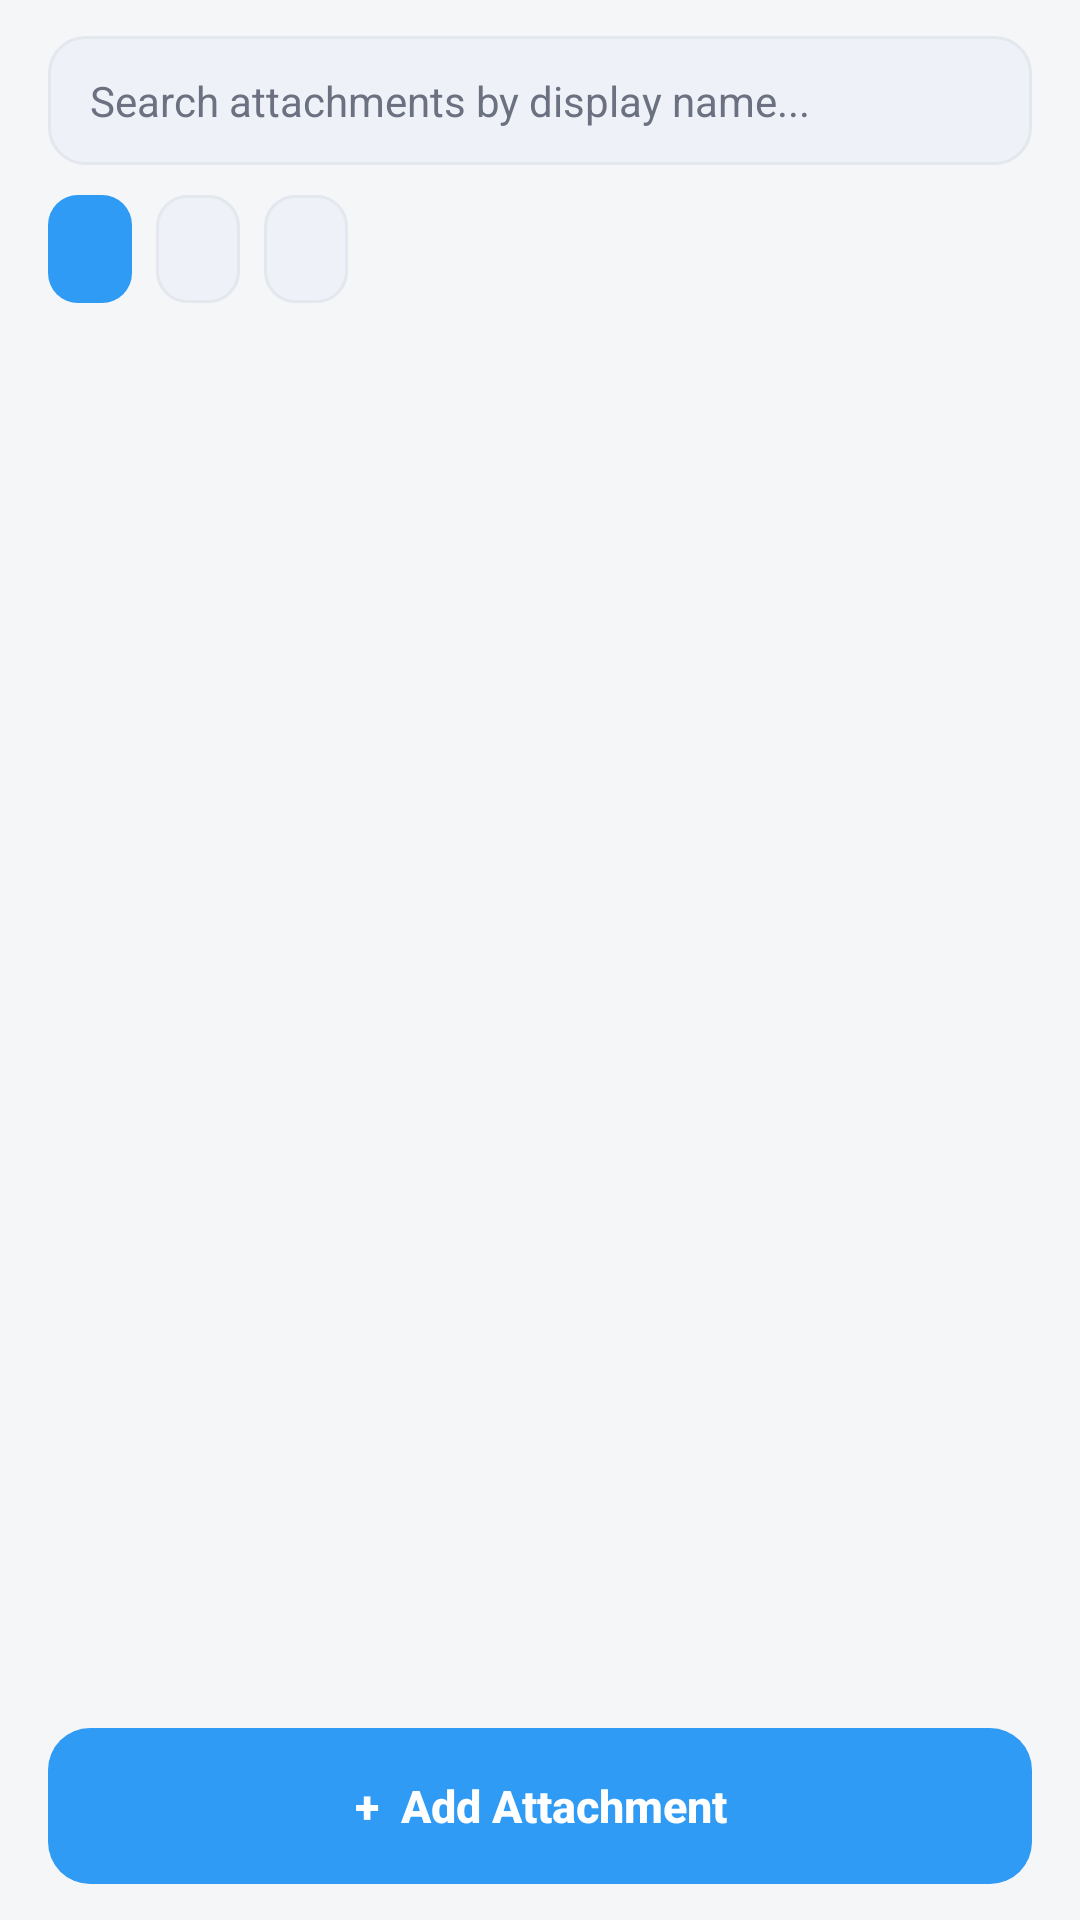

Android layout source for this screen:
<!-- AndroidManifest.xml: application theme Theme.TaskFlow -->
<!-- res/layout/fragment_files.xml -->
<?xml version="1.0" encoding="utf-8"?>
<LinearLayout xmlns:android="http://schemas.android.com/apk/res/android"
    android:layout_width="match_parent"
    android:layout_height="match_parent"
    android:orientation="vertical"
    android:paddingHorizontal="16dp"
    android:paddingTop="12dp">

    <EditText
        android:id="@+id/etAttachmentSearch"
        android:layout_width="match_parent"
        android:layout_height="wrap_content"
        android:background="@drawable/bg_search_field"
        android:hint="Search attachments by display name..."
        android:importantForAutofill="no"
        android:inputType="text"
        android:maxLines="1"
        android:textColor="@color/text_primary"
        android:textColorHint="@color/text_secondary"
        android:textSize="14sp" />

    <LinearLayout
        android:layout_width="match_parent"
        android:layout_height="wrap_content"
        android:layout_marginTop="10dp"
        android:orientation="horizontal">

        <TextView
            android:id="@+id/chipAll"
            android:layout_width="wrap_content"
            android:layout_height="36dp"
            android:background="@drawable/bg_chip_selected"
            android:clickable="true"
            android:focusable="true"
            android:gravity="center"
            android:paddingHorizontal="14dp"
            android:textColor="@color/card_white"
            android:textSize="13sp" />

        <TextView
            android:id="@+id/chipImages"
            android:layout_width="wrap_content"
            android:layout_height="36dp"
            android:layout_marginStart="8dp"
            android:background="@drawable/bg_chip_unselected"
            android:clickable="true"
            android:focusable="true"
            android:gravity="center"
            android:paddingHorizontal="14dp"
            android:textColor="@color/text_primary"
            android:textSize="13sp" />

        <TextView
            android:id="@+id/chipText"
            android:layout_width="wrap_content"
            android:layout_height="36dp"
            android:layout_marginStart="8dp"
            android:background="@drawable/bg_chip_unselected"
            android:clickable="true"
            android:focusable="true"
            android:gravity="center"
            android:paddingHorizontal="14dp"
            android:textColor="@color/text_primary"
            android:textSize="13sp" />
    </LinearLayout>

    <TextView
        android:id="@+id/tvShowingAttachments"
        android:layout_width="wrap_content"
        android:layout_height="wrap_content"
        android:layout_marginTop="8dp"
        android:layout_marginBottom="6dp"
        android:textColor="@color/text_secondary"
        android:textSize="12sp" />

    <FrameLayout
        android:layout_width="match_parent"
        android:layout_height="0dp"
        android:layout_weight="1">

        <ListView
            android:id="@+id/listFiles"
            android:layout_width="match_parent"
            android:layout_height="match_parent"
            android:clipToPadding="false"
            android:divider="@android:color/transparent"
            android:dividerHeight="0dp"
            android:listSelector="@android:color/transparent"
            android:scrollbars="none" />

        
        <LinearLayout
            android:id="@+id/emptyNoAttachments"
            android:layout_width="match_parent"
            android:layout_height="wrap_content"
            android:layout_gravity="center"
            android:gravity="center_horizontal"
            android:orientation="vertical"
            android:padding="24dp"
            android:visibility="gone">

            <TextView
                android:layout_width="wrap_content"
                android:layout_height="wrap_content"
                android:text="No attachments yet"
                android:textColor="@color/text_primary"
                android:textSize="18sp"
                android:textStyle="bold" />

            <androidx.appcompat.widget.AppCompatButton
                android:id="@+id/btnEmptyAddAttachment"
                android:layout_width="wrap_content"
                android:layout_height="48dp"
                android:layout_marginTop="12dp"
                android:background="@drawable/bg_button_blue"
                android:paddingHorizontal="24dp"
                android:stateListAnimator="@null"
                android:text="Add Attachment"
                android:textAllCaps="false"
                android:textColor="@color/card_white"
                android:textSize="14sp"
                android:textStyle="bold" />
        </LinearLayout>

        
        <LinearLayout
            android:id="@+id/emptyNoAttachmentMatch"
            android:layout_width="match_parent"
            android:layout_height="wrap_content"
            android:layout_gravity="center"
            android:gravity="center_horizontal"
            android:orientation="vertical"
            android:padding="24dp"
            android:visibility="gone">

            <TextView
                android:layout_width="wrap_content"
                android:layout_height="wrap_content"
                android:gravity="center"
                android:text="No attachments match your search or type"
                android:textColor="@color/text_primary"
                android:textSize="18sp"
                android:textStyle="bold" />

            <androidx.appcompat.widget.AppCompatButton
                android:id="@+id/btnEmptyResetAttachments"
                android:layout_width="wrap_content"
                android:layout_height="48dp"
                android:layout_marginTop="12dp"
                android:background="@drawable/bg_filter_pill"
                android:paddingHorizontal="24dp"
                android:stateListAnimator="@null"
                android:text="Reset"
                android:textAllCaps="false"
                android:textColor="@color/blue_primary"
                android:textSize="14sp"
                android:textStyle="bold" />
        </LinearLayout>
    </FrameLayout>

    <androidx.appcompat.widget.AppCompatButton
        android:id="@+id/btnFilesAddAttachment"
        android:layout_width="match_parent"
        android:layout_height="52dp"
        android:layout_marginVertical="12dp"
        android:background="@drawable/bg_button_blue"
        android:contentDescription="Add attachment"
        android:stateListAnimator="@null"
        android:text="+  Add Attachment"
        android:textAllCaps="false"
        android:textColor="@color/card_white"
        android:textSize="15sp"
        android:textStyle="bold" />
</LinearLayout>
<!-- resources referenced by this layout -->
<resources>
  <color name="blue_primary">#2F9BF4</color>
  <color name="card_white">#FFFFFF</color>
  <color name="text_primary">#1A1A2E</color>
  <color name="text_secondary">#6B7180</color>
  <!-- drawable bg_button_blue (drawable) -->
  <?xml version="1.0" encoding="utf-8"?>
  <shape xmlns:android="http://schemas.android.com/apk/res/android" android:shape="rectangle">
      <solid android:color="@color/blue_primary" />
      <corners android:radius="14dp" />
  </shape>
  <!-- drawable bg_chip_selected (drawable) -->
  <?xml version="1.0" encoding="utf-8"?>
  <shape xmlns:android="http://schemas.android.com/apk/res/android" android:shape="rectangle">
      <solid android:color="@color/blue_primary" />
      <corners android:radius="10dp" />
  </shape>
  <!-- drawable bg_chip_unselected (drawable) -->
  <?xml version="1.0" encoding="utf-8"?>
  <shape xmlns:android="http://schemas.android.com/apk/res/android" android:shape="rectangle">
      <solid android:color="@color/search_bg" />
      <stroke android:width="1dp" android:color="@color/border_light" />
      <corners android:radius="10dp" />
  </shape>
  <!-- drawable bg_filter_pill (drawable) -->
  <?xml version="1.0" encoding="utf-8"?>
  <shape xmlns:android="http://schemas.android.com/apk/res/android" android:shape="rectangle">
      <solid android:color="@color/card_white" />
      <stroke android:width="1dp" android:color="@color/border_light" />
      <corners android:radius="12dp" />
  </shape>
  <!-- drawable bg_search_field (drawable) -->
  <?xml version="1.0" encoding="utf-8"?>
  <shape xmlns:android="http://schemas.android.com/apk/res/android" android:shape="rectangle">
      <solid android:color="@color/search_bg" />
      <stroke android:width="1dp" android:color="@color/border_light" />
      <corners android:radius="12dp" />
      <padding android:left="14dp" android:top="12dp" android:right="14dp" android:bottom="12dp" />
  </shape>
  <style name="Theme.TaskFlow" parent="Theme.MaterialComponents.Light.NoActionBar">
          <item name="colorPrimary">@color/button_dark</item>
          <item name="colorPrimaryVariant">@color/button_dark</item>
          <item name="colorOnPrimary">@color/card_white</item>
          <item name="colorSecondary">@color/blue_primary</item>
          <item name="android:statusBarColor">@color/home_background</item>
          <item name="android:windowLightStatusBar">true</item>
          <item name="android:windowBackground">@color/home_background</item>
      </style>
  <color name="search_bg">#EEF2F8</color>
  <color name="border_light">#E3E7EE</color>
  <color name="button_dark">#1A1A2E</color>
  <color name="home_background">#F5F6F8</color>
</resources>
